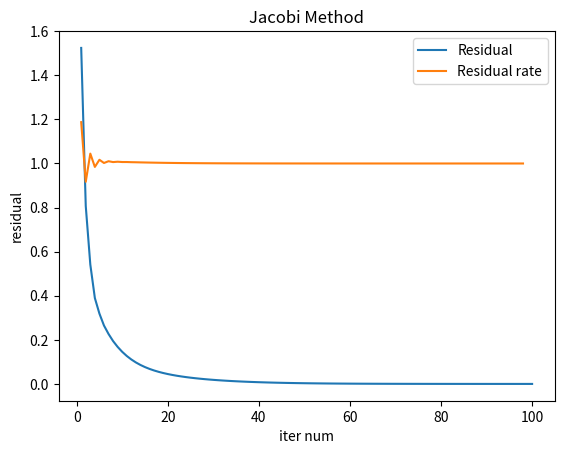

This figure's Python source:
import matplotlib.pyplot as plt
import numpy as np


def main():
    # Section A
    L = np.array([
        [2, -1, -1, 0, 0, 0, 0, 0, 0, 0],
        [-1, 2, -1, 0, 0, 0, 0, 0, 0, 0],
        [-1, -1, 3, -1, 0, 0, 0, 0, 0, 0],
        [0, 0, -1, 5, -1, 0, -1, 0, 1, 1],
        [0, 0, 0, -1, 4, -1, -1, -1, 0, 0],
        [0, 0, 0, 0, -1, 3, -1, -1, 0, 0],
        [0, 0, 0, -1, -1, -1, 5, -1, 0, -1],
        [0, 0, 0, 0, -1, -1, -1, 4, 0, -1],
        [0, 0, 0, -1, 0, 0, 0, 0, 2, -1],
        [0, 0, 0, -1, 0, 0, -1, -1, -1, 4]
    ])

    b = np.array([1, -1, 1, -1, 1, -1, 1, -1, 1, -1])
    b = b.transpose()
    print(L)
    building_graph(L, b)
    TEST=     L = np.array([
        [3,-1,-1,-1],
        [-1, 2, -1, 0],
        [-1, -1, 3, -1],
        [-1, 0, -1, 2]
    ])
    #print("\n TEST: \n",TEST,"\n")

    #L1=make_new_laplacian(TEST)
    #print(L1)
    # Section B
    #print("\n",make_laplican_block_matrix(1,3,L1))


def general_iterative_Iter(A, b, M, weight):
    graph_points = []
    graph_iteration_x = []
    x = np.zeros(A[0].size)
    for i in range(1000):
        x = x + weight * np.linalg.inv(M).dot(b - A.dot(x))
        residual_norm = np.linalg.norm(b - A @ x)
        graph_iteration_x.append((i + 1, x))
        graph_points.append((i + 1, residual_norm))
        if ((np.linalg.norm((A.dot(x) - b)) / (np.linalg.norm(b))) < 0.00001):
            # print("num of iteration is: \n" + str(i))
            # print(x)
            return graph_points, graph_iteration_x
            break

    # return x


def jacobi(A, b):
    M = np.eye(A[0].size)
    for i in range(A[0].size):
        M[i][i] = A[i][i]
    # N = A - M
    # x = np.zeros(A[0].size)
    return (general_iterative_Iter(A, b, M, 1))


def building_graph(A, b):
    # print(type(gmres(A,b)[0]))
    graph_points, graph_of_x = [i for i in jacobi(A, b)]
    # print(graph_points)
    x = [i[0] for i in graph_points]
    y = [i[1] for i in graph_points]
    print(x)
    print(y)
    convergence_rate = []
    x_star = graph_of_x[len(graph_of_x) - 1][1]
    for k in range(len(graph_of_x) - 2):
        convergence_rate.append(
            (k + 1, np.linalg.norm(graph_of_x[k + 1][1] - b) / (np.linalg.norm(graph_of_x[k][1] - b))))
    print(convergence_rate)

    plt.xlabel('iter num')
    plt.ylabel('residual')

    plt.title('Jacobi Method')

    plt.plot(x, y, label='Residual')
    plt.legend()
    plt.show()

    x2 = [i[0] for i in convergence_rate]
    y2 = [i[1] for i in convergence_rate]
    plt.plot(x2, y2, label='Residual rate')
    plt.legend()
    plt.show()





#Section B
ConvertArray=[1,2,0,3]
def make_new_laplacian(L):
    L_new=L
    for i in range(len(L[0])):
        for j in range(len(L[0])):
            #if i!=j:
            inew, jnew = convert_indexes(i,j)
            L_new[inew, jnew]=L[i,j]

    return(L_new)

def convert_indexes(i,j):
    newi=ConvertArray.index(i)
    newj=ConvertArray.index(j)
    return newi, newj


def make_laplican_block_matrix(i,j,L):
    M=L
    for i in range(len(L[0])):
        for j in range(len(L[0])):
            if ((i<2 and j>=2) or (i>=2 and j<2)):
                M[i][j]=0
    return M



if __name__ == '__main__':
    main()
